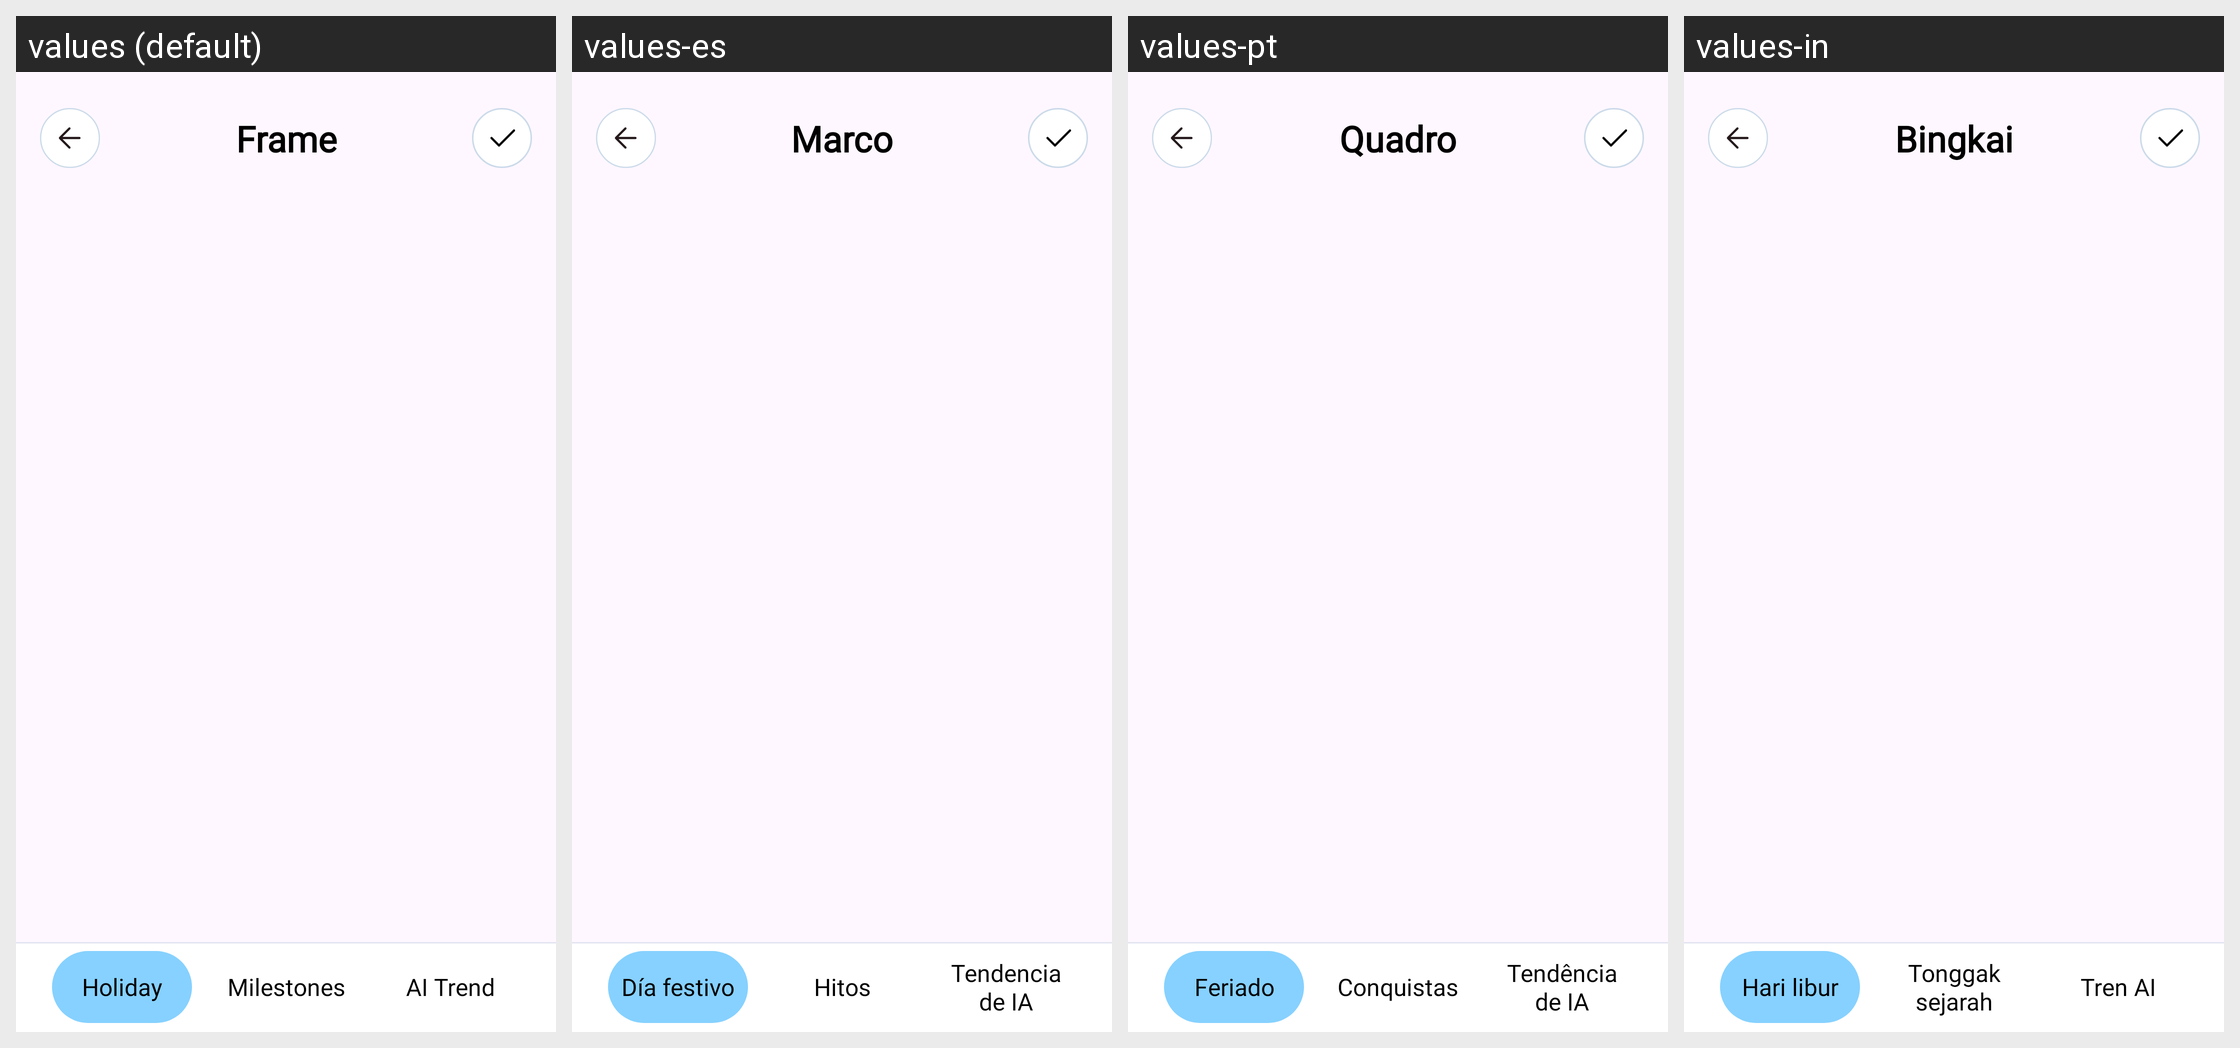

Strings drawn on this Android screen and how each of the app's shown locales translates them:
Android screen res/layout/dialog_frame.xml rendered under 4 locales, left to right: values (default), values-es, values-pt, values-in. Device: Nexus 5 (rendered at 1080×1920; each locale shown at half size, 540×960, under a caption strip naming it); theme Theme.BaseJava.
Other locales in the repository, not shown: values-de, values-fr, values-hi, values-zh.
Strings drawn on this screen, with the default value and each locale's value (text and hints the layout hard-codes, and strings that could not be matched under every locale, appear in the picture but are not listed):

frame
  values: Frame
  values-es: Marco
  values-pt: Quadro
  values-in: Bingkai

holiday
  values: Holiday
  values-es: Día festivo
  values-pt: Feriado
  values-in: Hari libur

milestones
  values: Milestones
  values-es: Hitos
  values-pt: Conquistas
  values-in: Tonggak sejarah

ai_trend
  values: AI Trend
  values-es: Tendencia de IA
  values-pt: Tendência de IA
  values-in: Tren AI
